Run: headless pygame with SDL's dummy video driver; simulated clock (each Clock.tick advances the game by its frame time, no real sleeping); random seed 0; keys injected as events and as key.get_pressed() state; no mouse input.
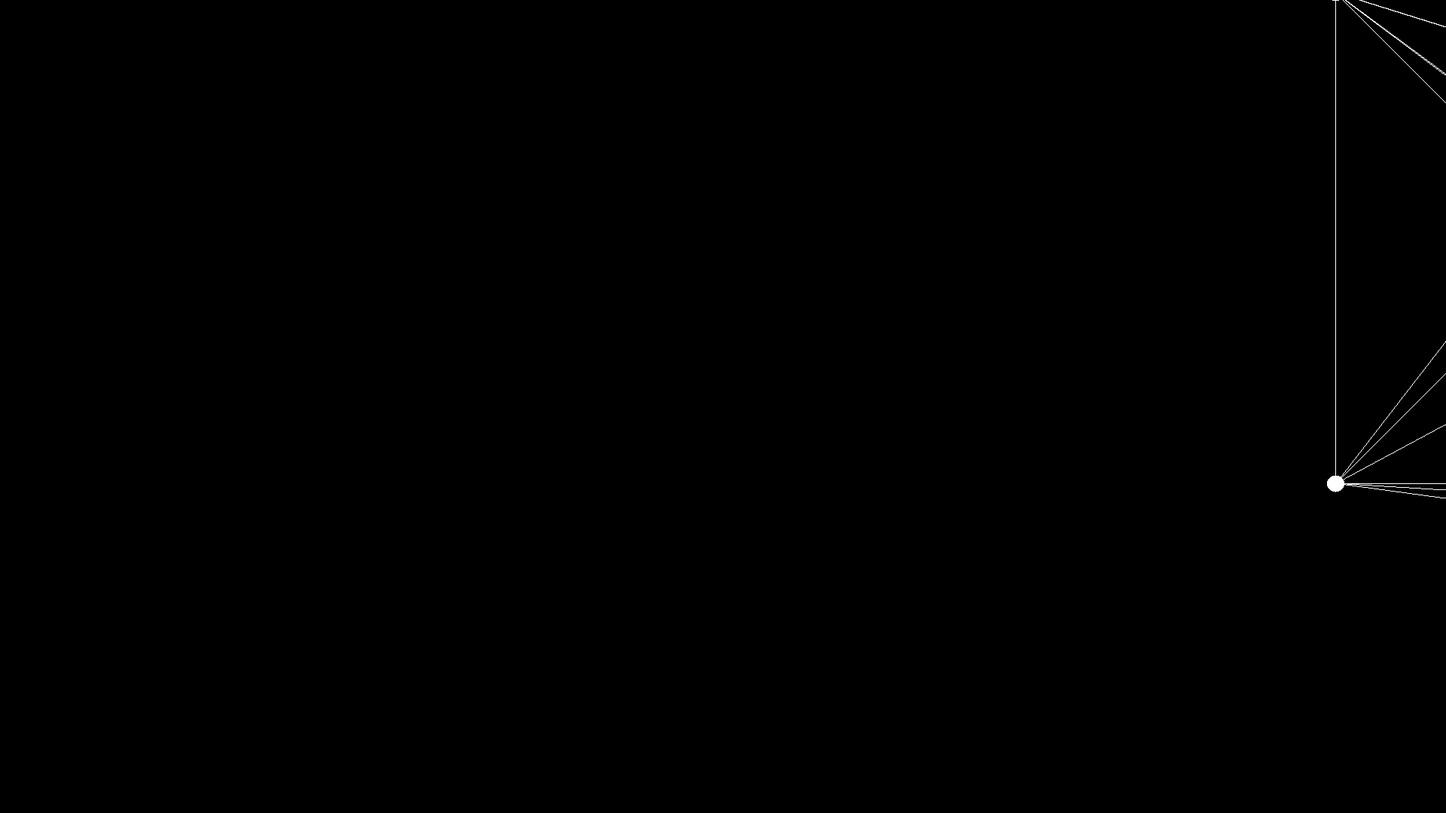
Frame 1 of 4 · flips 1–60 · no input
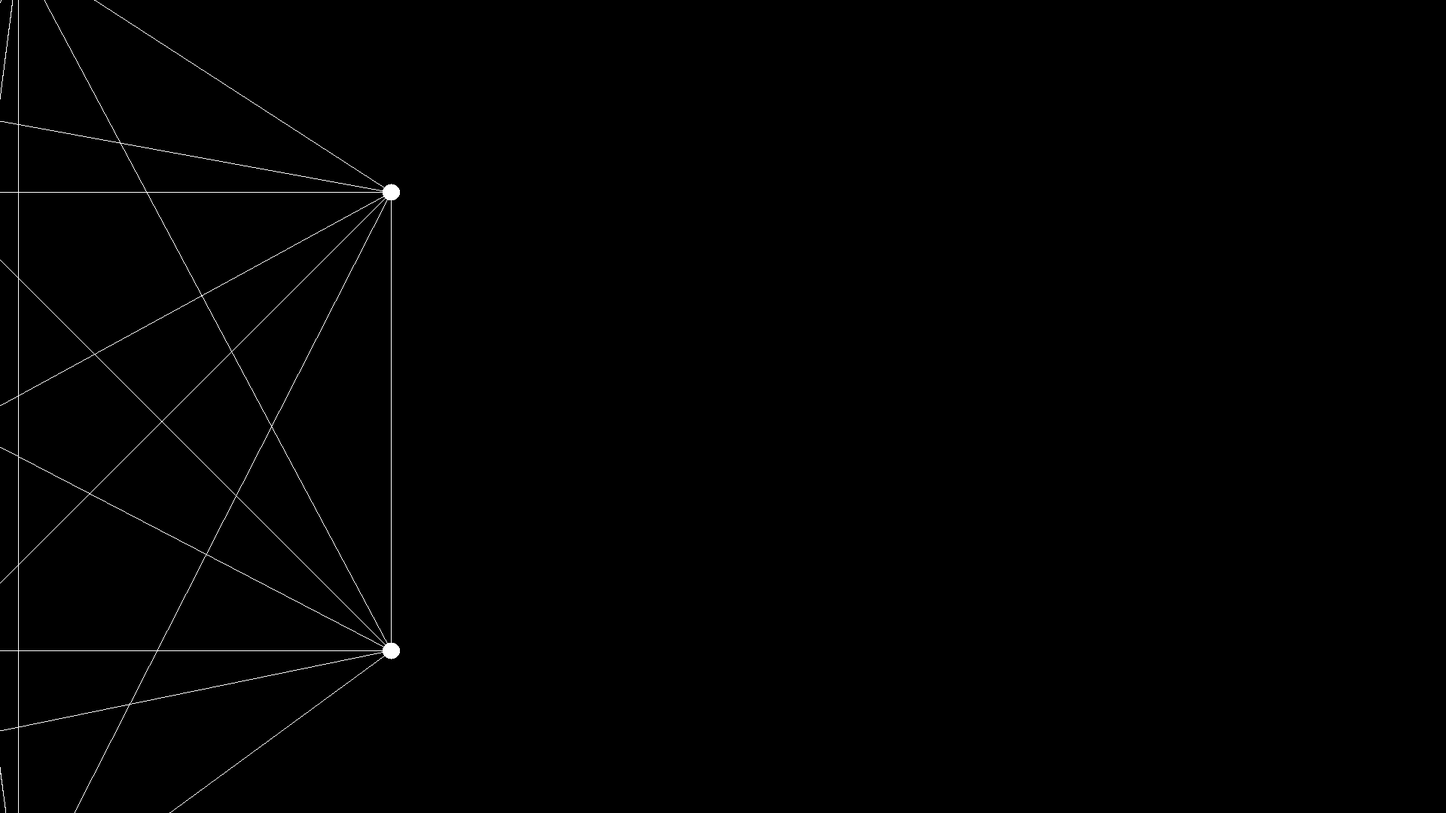
Frame 2 of 4 · flips 61–180 · tapped SPACE, RETURN · held RIGHT (→), D
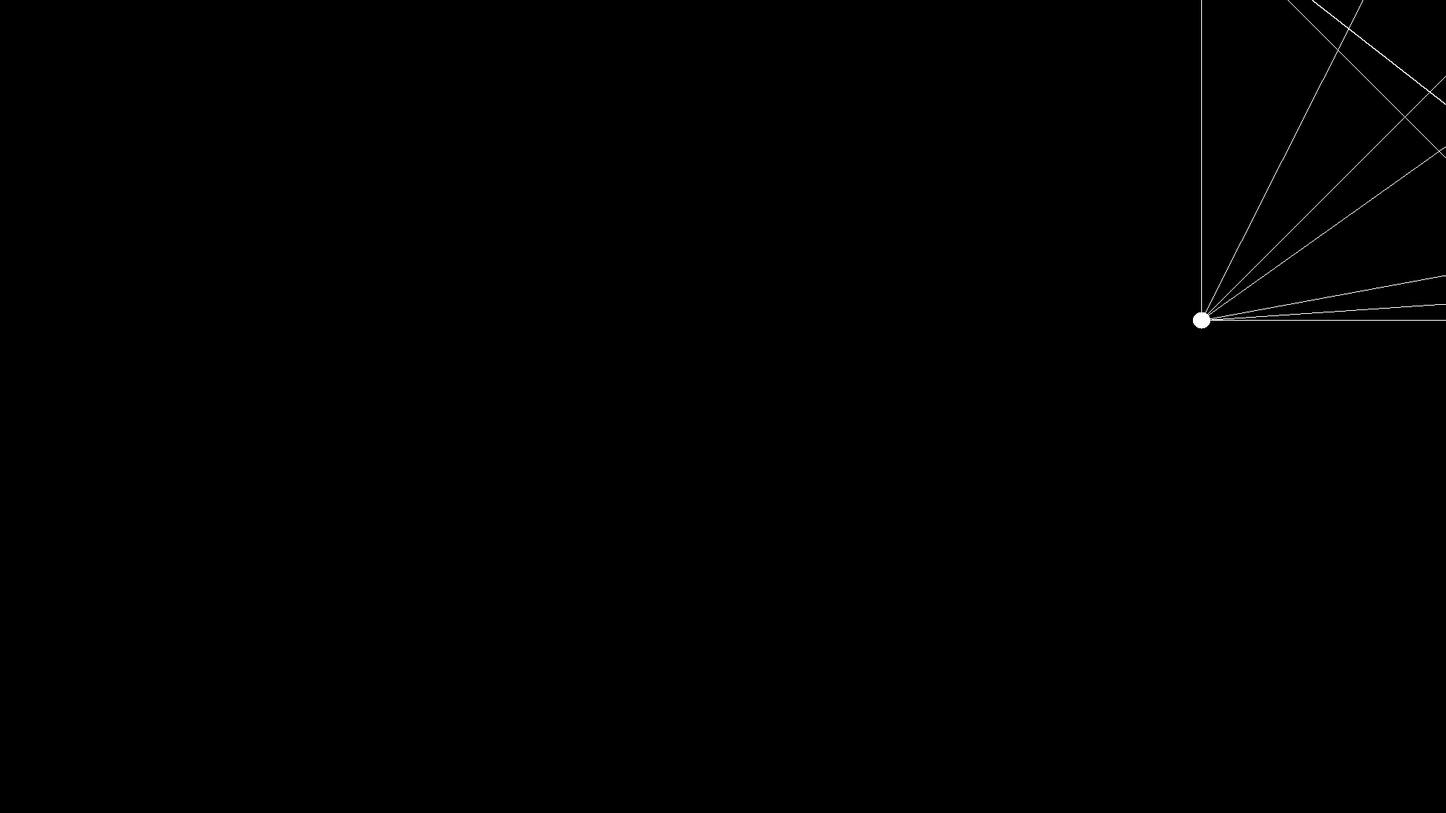
Frame 3 of 4 · flips 181–300 · held DOWN (↓), S
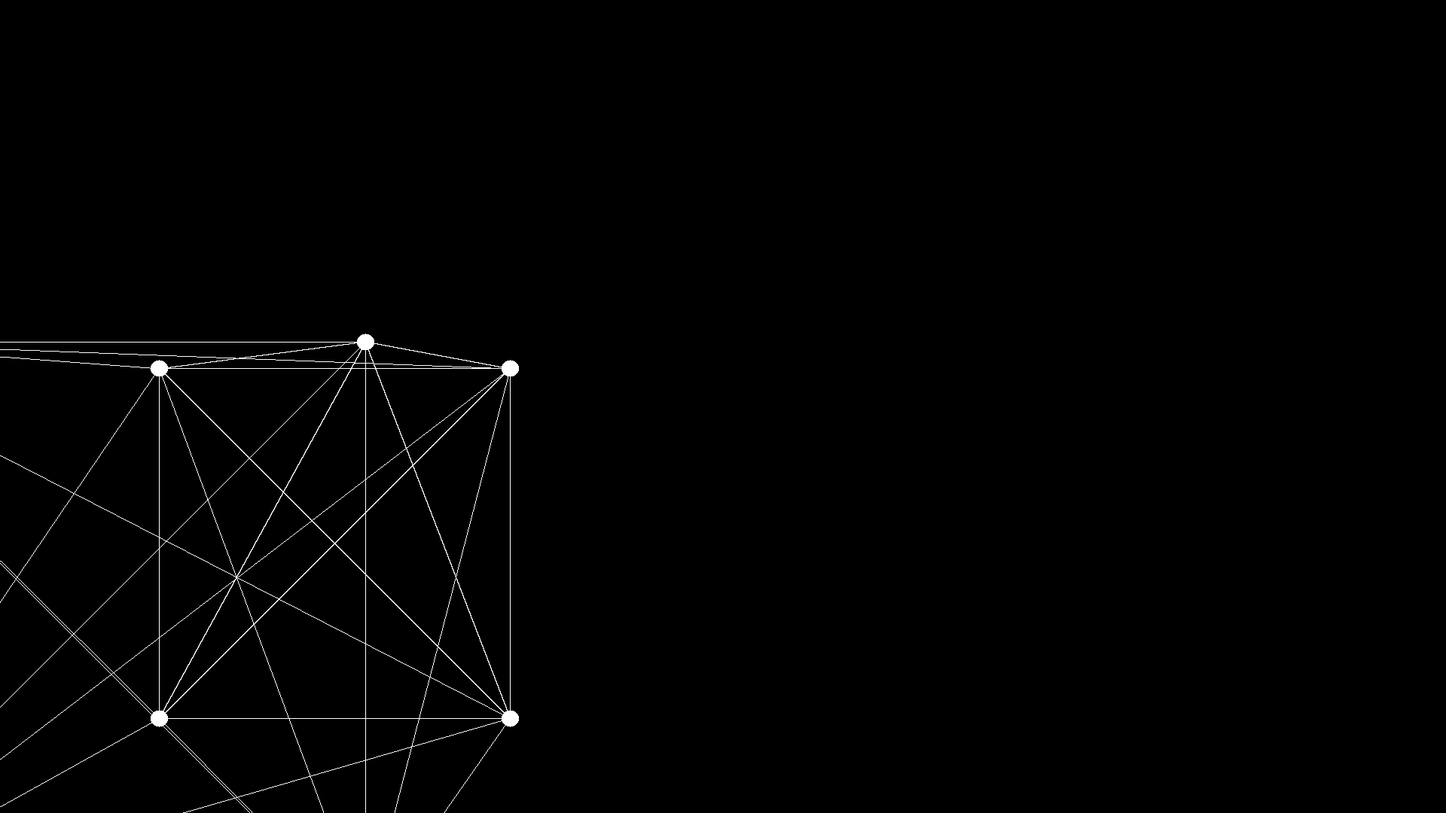
Frame 4 of 4 · flips 301–420 · held LEFT (←), A, UP (↑), W

The pygame program that drew these frames:

#!/usr/bin/env python3

from math import sin, cos, pi
from pygame import Surface, display, event, gfxdraw, init, key
from pygame.locals import K_ESCAPE, K_UP, K_DOWN, K_LEFT, K_RIGHT, K_PAGEUP, K_PAGEDOWN, K_m, KEYDOWN, QUIT, SRCALPHA
from time import time


class Mesh(object):
    def __init__(self, vertices, faces):
        for vertex in vertices:
            if type(vertex) != tuple or len(vertex) != 3:
                raise ValueError(f'All vertices must be a 3-tuple of dimensions, but this one is not: {vertex}')

        for face in faces:
            if type(face) != tuple or len(face) != 3:
                raise ValueError(f'All faces must be a 3-tuple of vertex numbers, but this one is not: {face}')

            for vertex_index in face:
                if vertex_index < 0 or vertex_index > len(vertices) - 1:
                    raise IndexError('Vertices in face {face} out of range of vertices in mesh')

        self.vertices = vertices
        self.faces = faces


class Dot(Surface):
    def __init__(self):
        global screen

        scale = 80
        color = (255, 255, 255)

        super().__init__((screen.get_width() / scale,
                          screen.get_height() / scale * (screen.get_width() / screen.get_height())),
                         flags=SRCALPHA)

        gfxdraw.filled_circle(self,
                              self.get_width() // 2,
                              self.get_height() // 2,
                              self.get_width() // 2 - 1,
                              color)


class Camera(object):
    def __init__(self):
        global screen

        self.origin = ((0, 0, 0),
                       (0, 0, 0))

        self.width = 1.0
        self.height = self.width * screen.get_height() / screen.get_width()
        self.focal_length = 0.6

    def project_coord(self, x, y, z):
        global screen

        scale_x = (x / self.width) * (self.focal_length / y) + 0.5
        scale_y = (z / self.height) * (self.focal_length / y) + 0.5

        screen_x = int(scale_x * screen.get_width())
        screen_y = int(scale_y * screen.get_height())
        return screen_x, screen_y


def draw_dot(x, y):
    global screen

    # Centre dot by on x and y by calculating offsets relative to surface size
    x_offset, y_offset = tuple(s // 2 for s in dot.get_size())

    # Convert co-ordinates to origin in bottom-left, then blit
    screen.blit(dot,
                (x - x_offset,
                 screen.get_height() - (y + y_offset)))


def draw_line(x1, y1, x2, y2):
    global screen

    color = (255, 255, 255)
    screen_height = screen.get_height()

    if any([abs(c) > 32666 for c in [x1, x2, y1, y2]]):
        return
    else:
        gfxdraw.line(screen,
                     x1,
                     screen_height - y1,
                     x2,
                     screen_height - y2,
                     color)


def draw_mesh(mesh, x, y, z):
    global screen
    global camera

    for vertex in mesh.vertices:
        screen_coords = camera.project_coord(vertex[0] + x,
                                             vertex[1] + y,
                                             vertex[2] + z)

        draw_dot(*screen_coords)
        for vertex2 in mesh.vertices:
            if vertex2 == vertex:
                continue

            screen_coords_v2 = camera.project_coord(vertex2[0] + x,
                                                    vertex2[1] + y,
                                                    vertex2[2] + z)
            draw_line(*screen_coords, *screen_coords_v2)


def main():
    global screen
    global camera
    global dot

    init()

    # Init globals
    screen = display.set_mode((1920, 1080))
    camera = Camera()
    dot = Dot()

    # Init locals
    test_cube = Mesh([(0, 0, 0),
                      (0, 2.0, 0),
                      (2.0, 2.0, 0),
                      (2.0, 0, 0),
                      (0, 0, 2.0),
                      (0, 2.0, 2.0),
                      (2.0, 2.0, 2.0),
                      (2.0, 0, 2.0)],
                     [])
    mode = 0

    # Fill background
    background = Surface(screen.get_size())

    tick_length = 1 / 25
    tick = 0
    period = 10
    running = True
    x, y, z = 0, 0, 0
    while running:
        # Get new tick
        last_tick = time()
        tick += 1

        # Handle events
        for new_event in event.get():
            if new_event.type == QUIT:
                running = False

            elif new_event.type == KEYDOWN:
                if new_event.key == K_ESCAPE:
                    running = False
                elif new_event.key == K_m:
                    mode = (mode + 1) % 2

        # Draw some stuff
        screen.blit(background, (0, 0))

        if mode == 0:
            x = sin((tick % (period / tick_length) / (period / tick_length)) * 2 * pi) * 3 - 0.5
            y = 6 + cos((tick % (period / tick_length) / (period / tick_length)) * 4 * pi) * 4 - 0.5
            z = cos((tick % (period / tick_length) / (period / tick_length)) * 2 * pi) * 3 - 0.5
        elif mode == 1:
            keys = key.get_pressed()
            if keys[K_UP]:
                z += 0.2
            if keys[K_DOWN]:
                z -= 0.2
            if keys[K_LEFT]:
                x -= 0.2
            if keys[K_RIGHT]:
                x += 0.2
            if keys[K_PAGEUP]:
                y += 0.2
            if keys[K_PAGEDOWN]:
                y -= 0.2
        else:
            raise ValueError(f'Invalid mode: {mode}')
        draw_mesh(test_cube, x, y, z)

        display.flip()

        # Wait for next tick
        while time() < last_tick + tick_length:
            pass


if __name__ == '__main__':
    main()
